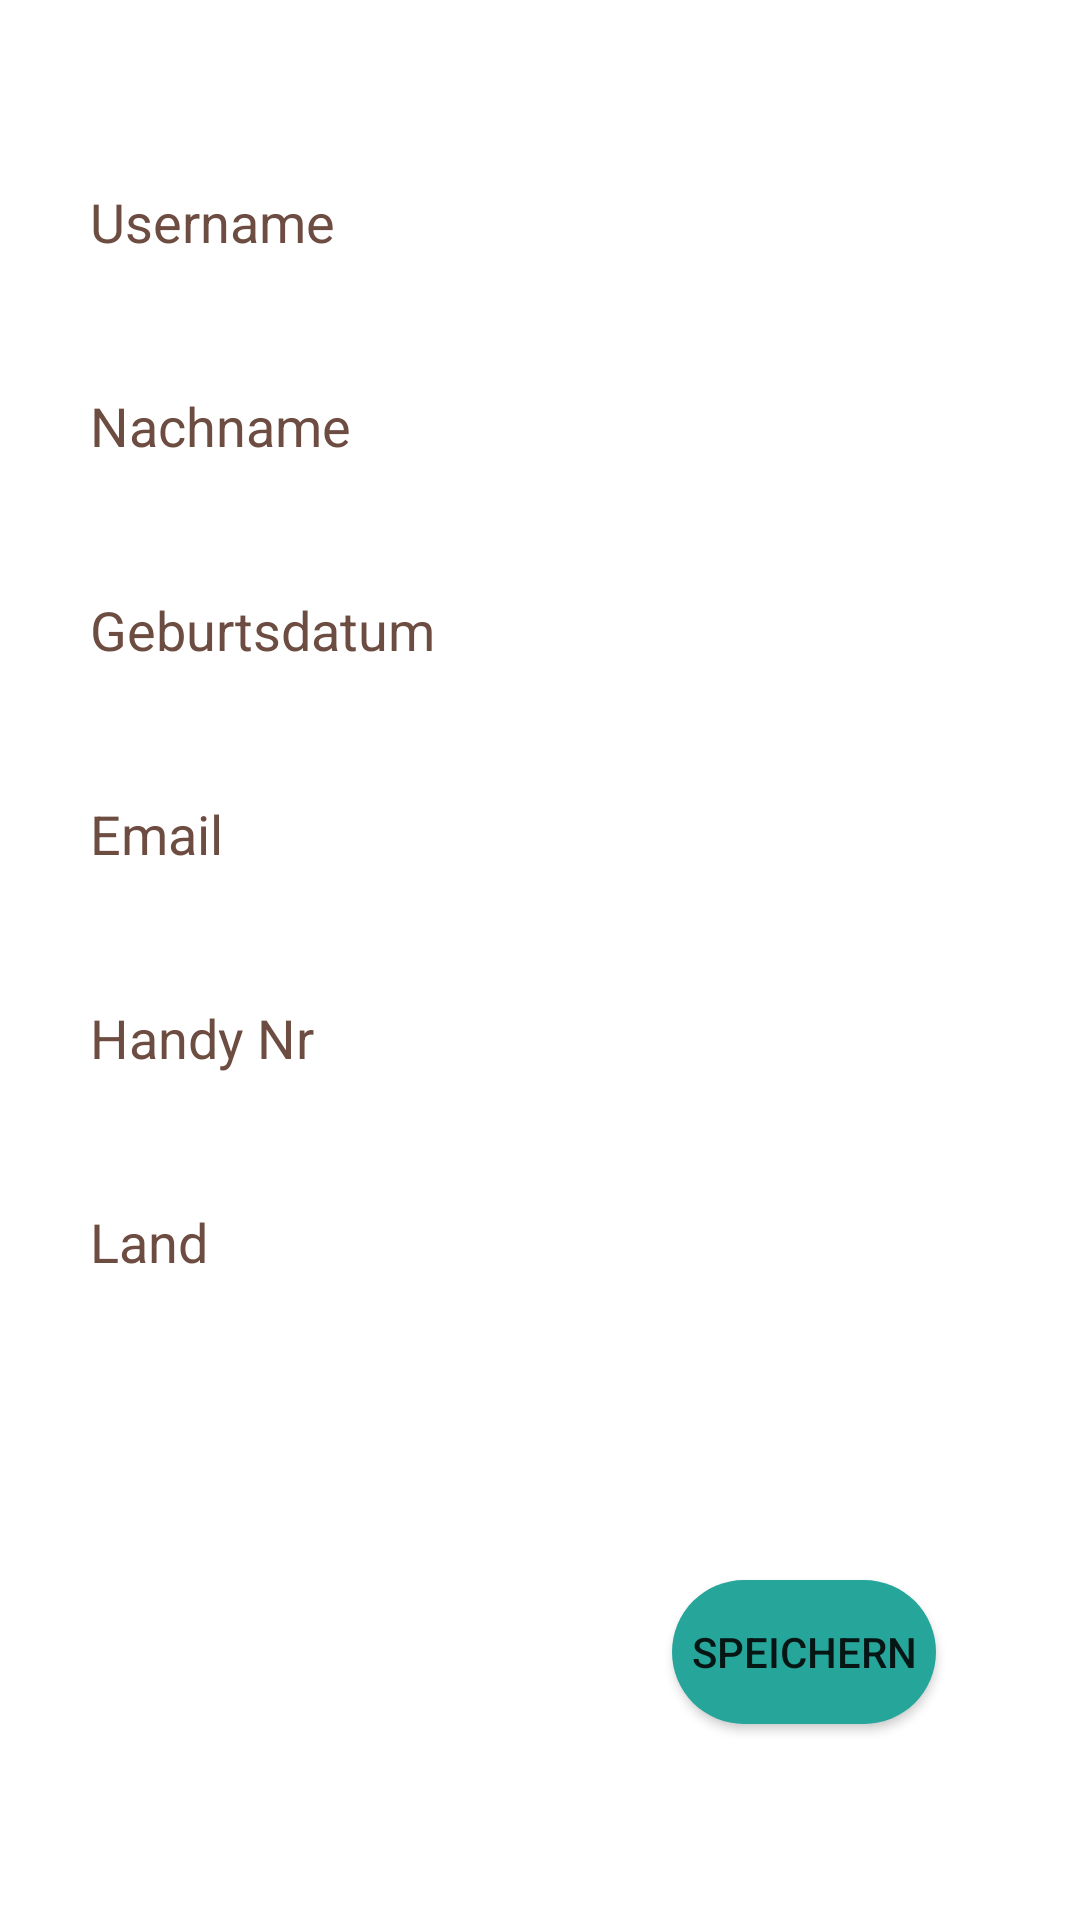

The Android layout XML behind this screen, and the referenced resources:
<!-- AndroidManifest.xml: application theme Theme.HotelApp -->
<!-- res/layout/activity_add_new_user.xml -->
<?xml version="1.0" encoding="utf-8"?>
<androidx.constraintlayout.widget.ConstraintLayout xmlns:android="http://schemas.android.com/apk/res/android"
    xmlns:app="http://schemas.android.com/apk/res-auto"
    xmlns:tools="http://schemas.android.com/tools"
    android:layout_width="match_parent"
    android:layout_height="match_parent"
    tools:context=".AddNewUser"
    android:background="@color/colorGreen"
    android:paddingTop="30dp">
    

    <EditText
        android:id="@+id/vorname"
        android:maxLines="1"
        android:singleLine="true"
        android:layout_width="match_parent"
        android:layout_height="wrap_content"
        android:layout_margin="20dp"
        android:autofillHints=""
        android:background="#30ffffff"
        android:hint="@string/username"
        android:minHeight="48dp"
        android:padding="10dp"
        android:textColor="@color/white"
        android:textColorHint="#6D4C41"
        app:layout_constraintTop_toTopOf="parent"
        tools:ignore="MissingConstraints"
        tools:layout_editor_absoluteX="20dp" />

    <EditText
        android:id="@+id/nachname"
        android:layout_width="match_parent"
        android:layout_height="wrap_content"
        android:layout_margin="20dp"
        android:maxLines="1"
        android:singleLine="true"
        android:layout_marginEnd="4dp"
        android:layout_marginBottom="539dp"
        android:autofillHints=""
        android:background="#30ffffff"
        android:hint="@string/nachname"
        android:minHeight="48dp"
        android:padding="10dp"
        android:textColor="@color/white"
        android:textColorHint="#6D4C41"
        app:layout_constraintBottom_toBottomOf="parent"
        app:layout_constraintEnd_toEndOf="parent"
        app:layout_constraintTop_toBottomOf="@+id/vorname"
        app:layout_constraintVertical_bias="0.0"
        tools:ignore="MissingConstraints" />

    <EditText
        android:id="@+id/geburtsdatum"
        android:layout_width="match_parent"
        android:maxLines="1"
        android:singleLine="true"
        android:layout_height="48dp"
        android:layout_margin="20dp"
        android:layout_marginEnd="20dp"
        android:layout_marginBottom="539dp"
        android:autofillHints=""
        android:background="#30ffffff"
        android:hint="@string/geburtsdatum"
        android:inputType="text"
        android:padding="10dp"
        android:textColor="@color/white"
        android:textColorHint="#6D4C41"
        app:layout_constraintBottom_toBottomOf="parent"
        app:layout_constraintEnd_toEndOf="parent"
        app:layout_constraintTop_toBottomOf="@+id/nachname"
        app:layout_constraintVertical_bias="0.0"
        tools:ignore="MissingConstraints" />

    <EditText
        android:id="@+id/email"
        android:maxLines="1"
        android:layout_width="match_parent"
        android:singleLine="true"
        android:layout_height="48dp"
        android:layout_margin="20dp"
        android:layout_marginEnd="20dp"
        android:layout_marginBottom="539dp"
        android:autofillHints=""
        android:background="#30ffffff"
        android:hint="@string/email"
        android:inputType="textEmailAddress"
        android:padding="10dp"
        android:textColor="@color/white"
        android:textColorHint="#6D4C41"
        app:layout_constraintBottom_toBottomOf="parent"
        app:layout_constraintEnd_toEndOf="parent"
        app:layout_constraintTop_toBottomOf="@+id/geburtsdatum"
        app:layout_constraintVertical_bias="0.0"
        tools:ignore="MissingConstraints" />

    <EditText
        android:id="@+id/phone"
        android:layout_width="match_parent"
        android:maxLines="1"
        android:layout_height="48dp"
        android:layout_margin="20dp"
        android:layout_marginEnd="20dp"
        android:layout_marginBottom="539dp"
        android:autofillHints=""
        android:background="#30ffffff"
        android:hint="@string/handy_nr"
        android:inputType="phone"
        android:singleLine="true"
        android:padding="10dp"
        android:textColor="@color/white"
        android:textColorHint="#6D4C41"
        app:layout_constraintBottom_toBottomOf="parent"
        app:layout_constraintEnd_toEndOf="parent"
        app:layout_constraintTop_toBottomOf="@+id/email"
        app:layout_constraintVertical_bias="0.0"
        tools:ignore="MissingConstraints" />

    <EditText
        android:id="@+id/country"
        android:layout_width="match_parent"
        android:maxLines="1"
        android:layout_height="48dp"
        android:layout_margin="20dp"
        android:layout_marginEnd="20dp"
        android:layout_marginBottom="539dp"
        android:autofillHints=""
        android:background="#30ffffff"
        android:hint="@string/land"
        android:singleLine="true"
        android:padding="10dp"
        android:textColor="@color/white"
        android:textColorHint="#6D4C41"
        app:layout_constraintBottom_toBottomOf="parent"
        app:layout_constraintEnd_toEndOf="parent"
        app:layout_constraintTop_toBottomOf="@+id/phone"
        app:layout_constraintVertical_bias="0.0"
        tools:ignore="MissingConstraints" />

    <Button
        android:id="@+id/speichern"
        android:layout_width="wrap_content"
        android:layout_height="wrap_content"
        android:layout_marginEnd="48dp"
        android:text="@string/speichern"
        android:background="@drawable/button"
        app:layout_constraintBottom_toBottomOf="parent"
        app:layout_constraintEnd_toEndOf="parent"
        app:layout_constraintTop_toTopOf="parent"
        app:layout_constraintVertical_bias="0.884" />


</androidx.constraintlayout.widget.ConstraintLayout>
<!-- resources referenced by this layout -->
<resources>
  <!-- drawable button (drawable) -->
  <?xml version="1.0" encoding="utf-8"?>
  <selector xmlns:android="http://schemas.android.com/apk/res/android">
          <item>
              <shape android:shape="rectangle">
                  <solid android:color="#26A69A"/>
                  <corners android:radius="999dp"/>
              </shape>
          </item>
  </selector>
  <string name="email">Email</string>
  <string name="geburtsdatum">Geburtsdatum</string>
  <string name="handy_nr">Handy Nr</string>
  <string name="land">Land</string>
  <string name="nachname">Nachname</string>
  <string name="speichern">Speichern</string>
  <string name="username">Username</string>
  <style name="Theme.HotelApp" parent="Theme.MaterialComponents.DayNight.NoActionBar">
          
          <item name="colorPrimary">@color/purple_500</item>
          <item name="colorPrimaryVariant">@color/purple_700</item>
          <item name="colorOnPrimary">@color/white</item>
          
          <item name="colorSecondary">@color/teal_200</item>
          <item name="colorSecondaryVariant">@color/teal_700</item>
          <item name="colorOnSecondary">@color/black</item>
          
          <item name="android:statusBarColor">?attr/colorPrimaryVariant</item>
          
      </style>
  <!-- not gathered from this repository: default colours our renderer supplied (Android Studio template values) -->
  <color name="purple_500">#FF6200EE</color>
  <color name="purple_700">#FF3700B3</color>
  <color name="teal_200">#FF03DAC5</color>
  <color name="teal_700">#FF018786</color>
  <color name="black">#FF000000</color>
  <color name="white">#FFFFFFFF</color>
</resources>
